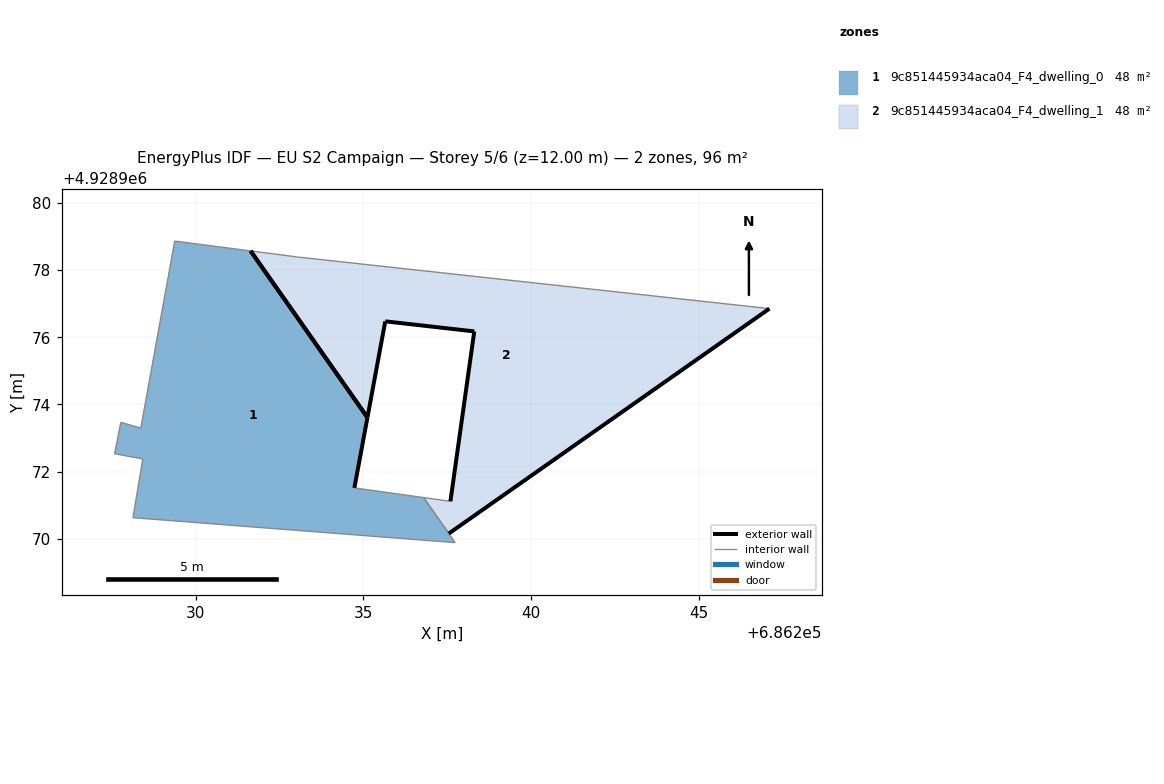
=== STOREY PLAN SPEC (per zone: floor XY polygon, exterior-wall plan segments, windows/doors) ===
zone 1: 9c851445934aca04_F4_dwelling_0  (47.9 m²)
  floor: (686237.73, 4928969.88) (686236.79, 4928971.23) (686234.73, 4928971.51) (686235.12, 4928973.61) (686231.64, 4928978.57) (686229.38, 4928978.87) (686228.37, 4928973.29) (686227.78, 4928973.47) (686227.59, 4928972.53) (686228.43, 4928972.38) (686228.14, 4928970.63)
  exterior wall: (686235.12, 4928973.61) – (686234.73, 4928971.51)  [2.1 m]
  exterior wall: (686231.64, 4928978.57) – (686235.12, 4928973.61)  [6.1 m]
  interior walls: 9
zone 2: 9c851445934aca04_F4_dwelling_1  (47.9 m²)
  floor: (686247.09, 4928976.85) (686233.04, 4928978.39) (686231.64, 4928978.57) (686235.12, 4928973.61) (686235.65, 4928976.47) (686238.30, 4928976.17) (686237.59, 4928971.12) (686236.79, 4928971.23) (686237.54, 4928970.16)
  exterior wall: (686237.59, 4928971.12) – (686238.30, 4928976.17)  [5.1 m]
  exterior wall: (686238.30, 4928976.17) – (686235.65, 4928976.47)  [2.7 m]
  exterior wall: (686235.65, 4928976.47) – (686235.12, 4928973.61)  [2.9 m]
  exterior wall: (686247.09, 4928976.85) – (686237.54, 4928970.16)  [11.7 m]
  exterior wall: (686235.12, 4928973.61) – (686231.64, 4928978.57)  [6.1 m]
  interior walls: 4

=== DERIVED (storey summary) ===
Building: EU S2 Campaign
Storey: 5 of 6  (floor level z = 12.00 m)
Storey gross floor area: 95.7 m²
Zones on this storey: 2
  - 9c851445934aca04_F4_dwelling_0: floor 47.9 m²; exterior wall 8.2 m (24.6 m²); WWR 0.0%
  - 9c851445934aca04_F4_dwelling_1: floor 47.9 m²; exterior wall 28.4 m (85.2 m²); WWR 0.0%
Zone adjacency: (none detected)